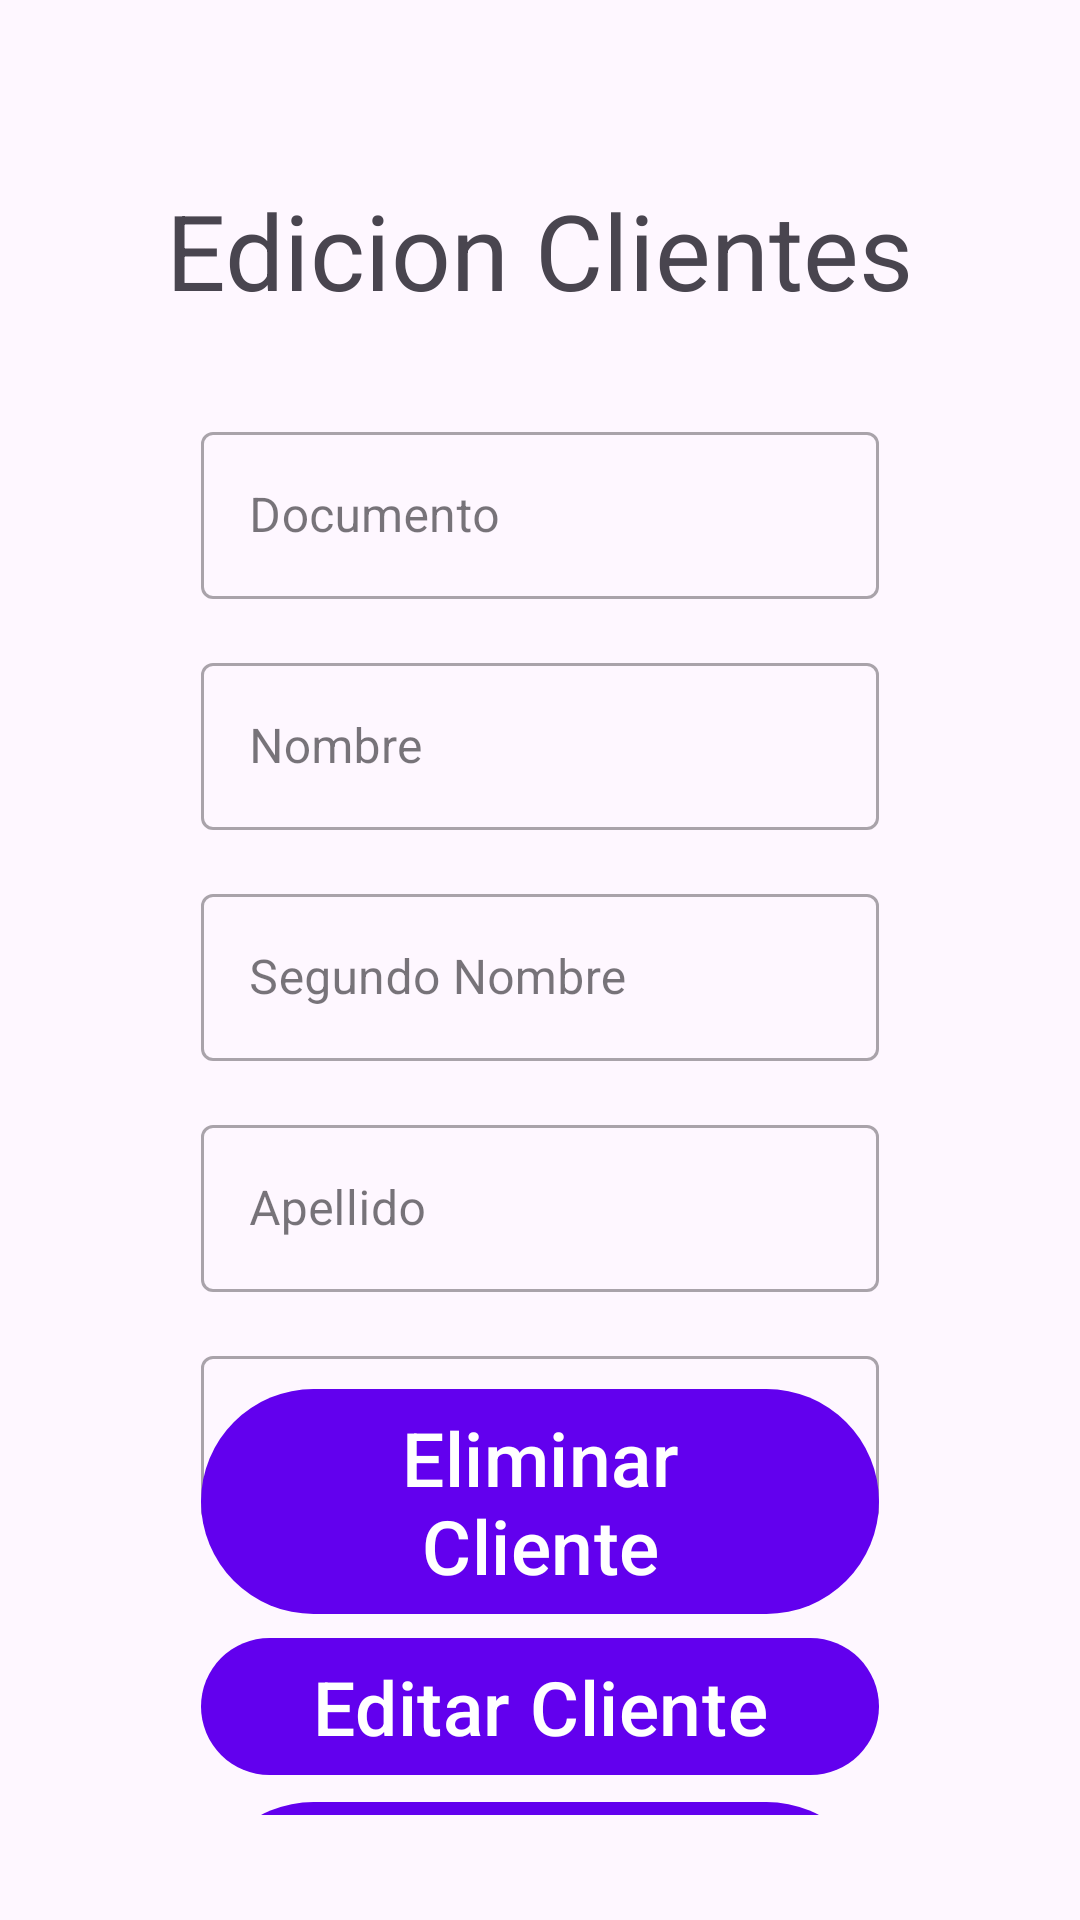

The Android layout XML behind this screen, and the referenced resources:
<!-- AndroidManifest.xml: application theme Theme.MyAppFormulario -->
<!-- res/layout/activity_tab2_edit.xml -->
<?xml version="1.0" encoding="utf-8"?>
<androidx.constraintlayout.widget.ConstraintLayout xmlns:android="http://schemas.android.com/apk/res/android"
    xmlns:app="http://schemas.android.com/apk/res-auto"
    xmlns:tools="http://schemas.android.com/tools"
    android:layout_width="match_parent"
    android:layout_height="match_parent"
    tools:context=".iu.Tab1.Tab2.Tab2">


    <com.google.android.material.imageview.ShapeableImageView
        android:id="@+id/back"
        android:layout_width="wrap_content"
        android:layout_height="wrap_content"
        android:src="@drawable/outline_arrow_back_ios_black_24dp"
        app:layout_constraintStart_toStartOf="parent"
        app:layout_constraintTop_toTopOf="parent"/>

    <androidx.constraintlayout.widget.ConstraintLayout
        android:id="@+id/constraintLayout"
        android:layout_width="match_parent"
        android:layout_height="0dp"
        android:layout_margin="35dp"
        app:layout_constraintBottom_toBottomOf="parent"
        app:layout_constraintEnd_toEndOf="parent"
        app:layout_constraintStart_toStartOf="parent"
        app:layout_constraintTop_toTopOf="parent"
        app:layout_constraintVertical_bias="1.0">


        <com.google.android.material.textview.MaterialTextView
            android:id="@+id/materialTextView"
            android:layout_width="wrap_content"
            android:layout_height="wrap_content"
            android:layout_marginTop="25dp"
            android:text="Edicion Clientes"
            android:textSize="35dp"
            app:layout_constraintEnd_toEndOf="parent"
            app:layout_constraintStart_toStartOf="parent"
            app:layout_constraintTop_toTopOf="parent" />

        <com.google.android.material.textfield.TextInputLayout
            android:id="@+id/textInputLayout2"
            style="@style/Widget.MaterialComponents.TextInputLayout.OutlinedBox"
            android:layout_width="0dp"
            android:layout_height="wrap_content"
            android:layout_marginStart="32dp"
            android:layout_marginTop="32dp"
            android:layout_marginEnd="32dp"
            android:hint="Documento"
            app:layout_constraintEnd_toEndOf="parent"
            app:layout_constraintStart_toStartOf="parent"
            app:layout_constraintTop_toBottomOf="@+id/materialTextView"
            app:layout_goneMarginTop="32dp">

            <com.google.android.material.textfield.TextInputEditText
                android:id="@+id/documento"
                android:inputType="number"
                android:layout_width="match_parent"
                android:layout_height="match_parent"
                android:layout_marginTop="32dp"
                android:layout_marginBottom="1dp"
                app:layout_constraintBottom_toTopOf="@+id/textInputEditText2"
                app:layout_constraintEnd_toEndOf="@+id/textInputEditText2"
                app:layout_constraintStart_toStartOf="@+id/textInputEditText2"
                app:layout_constraintTop_toBottomOf="@+id/appCompatImageView" />
        </com.google.android.material.textfield.TextInputLayout>

        <com.google.android.material.textfield.TextInputLayout
            android:id="@+id/textInputLayout3"
            style="@style/Widget.MaterialComponents.TextInputLayout.OutlinedBox"
            android:layout_width="0dp"
            android:layout_height="wrap_content"
            android:layout_marginTop="15dp"
            android:hint="Nombre"
            app:layout_constraintEnd_toEndOf="@+id/textInputLayout2"
            app:layout_constraintStart_toStartOf="@+id/textInputLayout2"
            app:layout_constraintTop_toBottomOf="@+id/textInputLayout2">

            <com.google.android.material.textfield.TextInputEditText
                android:id="@+id/nombre"
                android:layout_width="match_parent"
                android:layout_height="match_parent"
                android:layout_marginTop="32dp"
                android:layout_marginBottom="1dp"
                app:layout_constraintBottom_toTopOf="@+id/textInputEditText3"
                app:layout_constraintEnd_toEndOf="@+id/textInputEditText3"
                app:layout_constraintStart_toStartOf="@+id/textInputEditText3"
                app:layout_constraintTop_toBottomOf="@+id/appCompatImageView" />

        </com.google.android.material.textfield.TextInputLayout>

        <com.google.android.material.textfield.TextInputLayout
            android:id="@+id/textInputLayout4"
            style="@style/Widget.MaterialComponents.TextInputLayout.OutlinedBox"
            android:layout_width="0dp"
            android:layout_height="wrap_content"
            android:layout_marginTop="15dp"
            android:hint="Segundo Nombre"
            app:layout_constraintEnd_toEndOf="@+id/textInputLayout3"
            app:layout_constraintStart_toStartOf="@+id/textInputLayout3"
            app:layout_constraintTop_toBottomOf="@+id/textInputLayout3">

            <com.google.android.material.textfield.TextInputEditText
                android:id="@+id/nombre2"
                android:layout_width="match_parent"
                android:layout_height="match_parent"
                android:layout_marginTop="32dp"
                android:layout_marginBottom="1dp"
                app:layout_constraintBottom_toTopOf="@+id/textInputEditText4"
                app:layout_constraintEnd_toEndOf="@+id/textInputEditText4"
                app:layout_constraintStart_toStartOf="@+id/textInputEditText4"
                app:layout_constraintTop_toBottomOf="@+id/appCompatImageView" />

        </com.google.android.material.textfield.TextInputLayout>

        <com.google.android.material.textfield.TextInputLayout
            android:id="@+id/textInputLayout5"
            style="@style/Widget.MaterialComponents.TextInputLayout.OutlinedBox"
            android:layout_width="0dp"
            android:layout_height="wrap_content"
            android:layout_marginTop="15dp"
            android:hint="Apellido"
            app:layout_constraintEnd_toEndOf="@+id/textInputLayout4"
            app:layout_constraintStart_toStartOf="@+id/textInputLayout4"
            app:layout_constraintTop_toBottomOf="@+id/textInputLayout4">

            <com.google.android.material.textfield.TextInputEditText
                android:id="@+id/apellido"
                android:layout_width="match_parent"
                android:layout_height="match_parent"
                android:layout_marginTop="32dp"
                android:layout_marginBottom="1dp"
                app:layout_constraintBottom_toTopOf="@+id/textInputEditText5"
                app:layout_constraintEnd_toEndOf="@+id/textInputEditText5"
                app:layout_constraintStart_toStartOf="@+id/textInputEditText5"
                app:layout_constraintTop_toBottomOf="@+id/appCompatImageView" />

        </com.google.android.material.textfield.TextInputLayout>

        <com.google.android.material.textfield.TextInputLayout
            android:id="@+id/textInputLayout6"
            style="@style/Widget.MaterialComponents.TextInputLayout.OutlinedBox"
            android:layout_width="0dp"
            android:layout_height="wrap_content"
            android:layout_marginTop="15dp"
            android:hint="Segundo Apellido"
            app:layout_constraintEnd_toEndOf="@+id/textInputLayout5"
            app:layout_constraintStart_toStartOf="@+id/textInputLayout5"
            app:layout_constraintTop_toBottomOf="@+id/textInputLayout5">

            <com.google.android.material.textfield.TextInputEditText
                android:id="@+id/apellido2"
                android:layout_width="match_parent"
                android:layout_height="match_parent"
                android:layout_marginTop="32dp"
                android:layout_marginBottom="1dp"
                app:layout_constraintBottom_toTopOf="@+id/textInputEditText6"
                app:layout_constraintEnd_toEndOf="@+id/textInputEditText6"
                app:layout_constraintStart_toStartOf="@+id/textInputEditText6"
                app:layout_constraintTop_toBottomOf="@+id/appCompatImageView" />

        </com.google.android.material.textfield.TextInputLayout>


        <com.google.android.material.button.MaterialButton
            android:id="@+id/btndelete"
            android:layout_width="0dp"
            android:layout_height="wrap_content"
            android:layout_marginTop="25dp"
            android:text="Eliminar Cliente"
            android:textSize="25dp"
            app:layout_constraintBottom_toTopOf="@+id/btnEdit"
            app:layout_constraintEnd_toEndOf="@+id/textInputLayout6"
            app:layout_constraintStart_toStartOf="@+id/textInputLayout6"
            app:layout_constraintTop_toBottomOf="@+id/textInputLayout6" />

        <com.google.android.material.button.MaterialButton
            android:id="@+id/btnEdit"
            android:layout_width="0dp"
            android:layout_height="wrap_content"
            android:layout_marginBottom="1dp"
            android:text="Editar Cliente"
            android:textSize="25dp"
            app:layout_constraintBottom_toTopOf="@+id/btninserPhone"
            app:layout_constraintEnd_toEndOf="@+id/textInputLayout6"
            app:layout_constraintStart_toStartOf="@+id/textInputLayout6"
            app:layout_constraintTop_toBottomOf="@+id/btndelete" />


        <com.google.android.material.button.MaterialButton
            android:id="@+id/btninserPhone"
            android:layout_width="0dp"
            android:layout_height="wrap_content"
            android:text="Agregar Telefono"
            android:textSize="25dp"
            app:layout_constraintBottom_toBottomOf="parent"
            app:layout_constraintEnd_toEndOf="@+id/textInputLayout6"
            app:layout_constraintStart_toStartOf="@+id/textInputLayout6"
            app:layout_constraintTop_toBottomOf="@+id/btnEdit" />

    </androidx.constraintlayout.widget.ConstraintLayout>

</androidx.constraintlayout.widget.ConstraintLayout>
<!-- resources referenced by this layout -->
<resources>
  <style name="Theme.MyAppFormulario" parent="Theme.Material3.Light.NoActionBar">
          
          <item name="colorPrimary">@color/purple_500</item>
          <item name="colorPrimaryVariant">@color/purple_700</item>
          <item name="colorOnPrimary">@color/white</item>
          
          <item name="colorSecondary">@color/teal_200</item>
          <item name="colorSecondaryVariant">@color/teal_700</item>
          <item name="colorOnSecondary">@color/black</item>
          
          <item name="android:statusBarColor" tools:targetApi="l">?attr/colorPrimaryVariant</item>
          
      </style>
  <!-- not gathered from this repository: default colours our renderer supplied (Android Studio template values) -->
  <color name="purple_500">#FF6200EE</color>
  <color name="purple_700">#FF3700B3</color>
  <color name="teal_200">#FF03DAC5</color>
  <color name="teal_700">#FF018786</color>
  <color name="black">#FF000000</color>
  <color name="white">#FFFFFFFF</color>
</resources>
